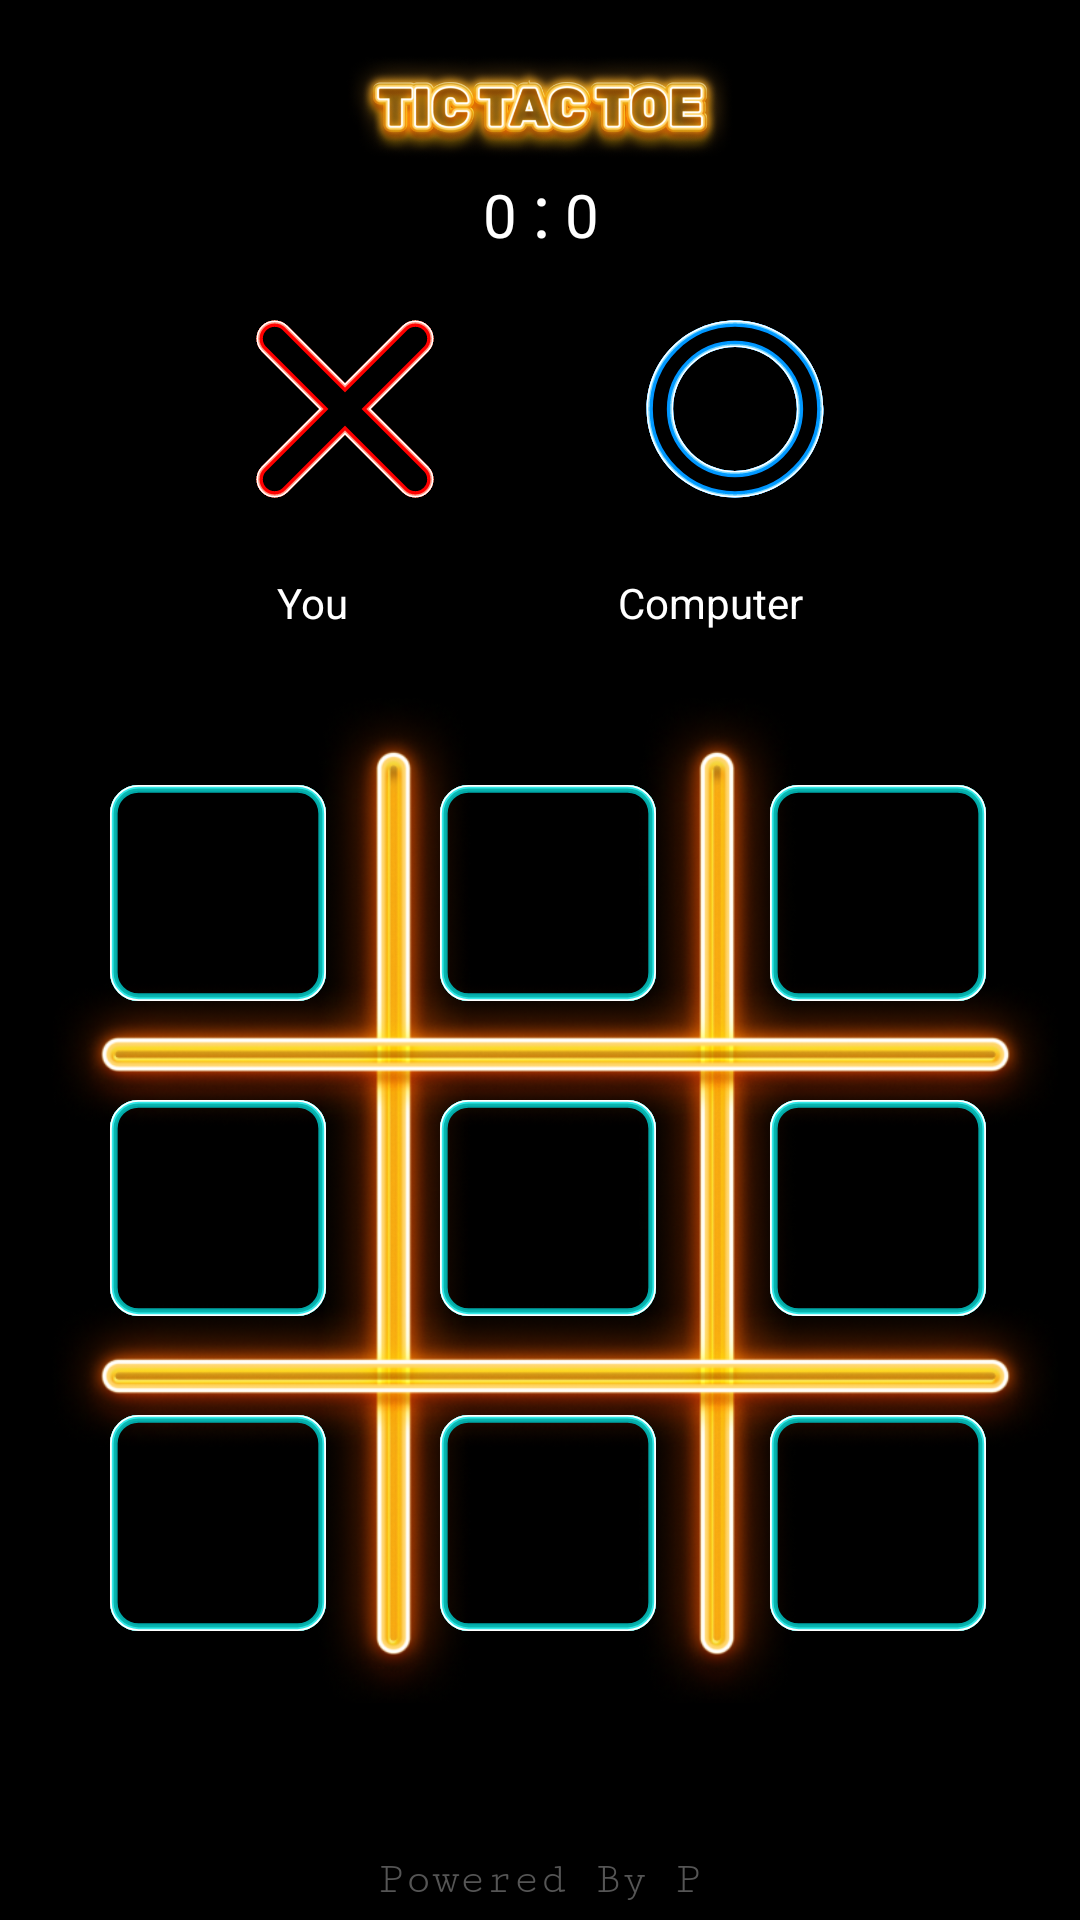

Here is an Android app screen rendered from its layout file. Give the layout XML and the strings, colors and styles it references.
<!-- AndroidManifest.xml: application theme Theme.TicTacToe -->
<!-- res/layout/activity_computer2.xml -->
<?xml version="1.0" encoding="utf-8"?>
<androidx.constraintlayout.widget.ConstraintLayout xmlns:android="http://schemas.android.com/apk/res/android"
    xmlns:app="http://schemas.android.com/apk/res-auto"
    xmlns:tools="http://schemas.android.com/tools"
    android:layout_width="match_parent"
    android:layout_height="match_parent"
    tools:context=".ComputerActivity2"
    android:background="@color/black">

    <ImageView
        android:layout_width="match_parent"
        android:layout_height="70dp"
        app:layout_constraintEnd_toEndOf="parent"
        app:layout_constraintStart_toStartOf="parent"
        app:layout_constraintTop_toTopOf="parent"
        android:src="@drawable/tictactoess"/>

    <LinearLayout
        android:id="@+id/linearLayout5"
        android:layout_width="403dp"
        android:layout_height="0dp"
        android:gravity="center_horizontal"
        android:textAlignment="center"
        app:layout_constraintBottom_toTopOf="@+id/linearLayout"
        app:layout_constraintEnd_toEndOf="parent"
        app:layout_constraintStart_toStartOf="parent">


        <TextView
            android:id="@+id/no1c"
            android:layout_width="wrap_content"
            android:layout_height="wrap_content"
            android:text="0"
            android:textColor="@color/white"
            android:textSize="20dp"
            android:layout_marginRight="5dp"/>

        <TextView
            android:id="@+id/dott"
            android:layout_width="wrap_content"
            android:layout_height="wrap_content"
            android:text=":"
            android:textColor="@color/white"
            android:textSize="25dp" />

        <TextView
            android:id="@+id/no2c"
            android:layout_width="wrap_content"
            android:layout_height="wrap_content"
            android:text="0"
            android:textColor="@color/white"
            android:textSize="20dp"
            android:layout_marginLeft="5dp"/>
    </LinearLayout>

    <LinearLayout
        android:id="@+id/linearLayout"
        android:layout_width="match_parent"
        android:layout_height="wrap_content"
        android:gravity="center_horizontal"
        android:textAlignment="center"
        android:layout_marginTop="40dp"
        app:layout_constraintBottom_toTopOf="@+id/tableLayout"
        app:layout_constraintEnd_toEndOf="parent"
        app:layout_constraintStart_toStartOf="parent"
        app:layout_constraintTop_toTopOf="parent">

        <ImageView
            android:id="@+id/img1c"
            android:layout_width="100dp"
            android:layout_height="100dp"
            android:layout_marginRight="15dp"
            android:src="@drawable/x"
            android:padding="15dp"
            />

        <ImageView
            android:id="@+id/img2c"
            android:layout_width="100dp"
            android:layout_height="100dp"
            android:layout_marginLeft="15dp"
            android:src="@drawable/o"
            android:padding="15dp"
            />

    </LinearLayout>

    <LinearLayout
        android:id="@+id/linearLayout2"
        android:layout_width="match_parent"
        android:layout_height="wrap_content"
        android:layout_marginTop="5dp"
        app:layout_constraintEnd_toEndOf="parent"
        app:layout_constraintStart_toStartOf="parent"
        app:layout_constraintTop_toBottomOf="@+id/linearLayout"
        android:gravity="center_horizontal"
        android:textAlignment="center">

        <TextView
            android:id="@+id/p1c"
            android:layout_width="wrap_content"
            android:layout_height="wrap_content"
            android:text="You"
            android:textColor="@color/white"
            android:layout_marginRight="45dp"
            android:layout_marginEnd="45dp"
            android:textAlignment="center"
            android:gravity="center_horizontal"/>

        <TextView
            android:id="@+id/p2c"
            android:layout_width="wrap_content"
            android:layout_height="wrap_content"
            android:text="Computer"
            android:textColor="@color/white"
            android:layout_marginLeft="45dp"
            android:layout_marginStart="45dp"
            android:textAlignment="center"
            android:gravity="center_horizontal"/>

    </LinearLayout>

    <TextView
        android:id="@+id/winnerc"
        android:layout_width="wrap_content"
        android:layout_height="wrap_content"
        app:layout_constraintBottom_toBottomOf="parent"
        app:layout_constraintEnd_toEndOf="parent"
        android:fontFamily="serif-monospace"
        android:textSize="30sp"
        android:text=""
        android:textColor="@color/white"
        android:layout_marginBottom="20dp"
        app:layout_constraintStart_toStartOf="parent"
        app:layout_constraintTop_toBottomOf="@+id/tableLayout" />

    <Button
        android:id="@+id/resetc"
        android:layout_width="35dp"
        android:layout_height="35dp"
        android:background="@drawable/ic_baseline_refresh_24"
        app:backgroundTint="#fff"
        android:layout_marginBottom="20dp"
        app:layout_constraintBottom_toBottomOf="parent"
        app:layout_constraintEnd_toEndOf="parent"
        app:layout_constraintStart_toEndOf="@+id/winnerc"
        app:layout_constraintTop_toBottomOf="@+id/tableLayout" />
    <TableLayout
        android:id="@+id/tableLayout"
        android:layout_width="345dp"
        android:layout_height="335dp"
        android:background="@drawable/gridb"
        android:elevation="10dp"
        android:fadingEdgeLength="10dp"
        android:padding="20dp"
        android:layout_marginTop="190dp"
        android:layout_marginBottom="30dp"
        app:layout_constraintBottom_toBottomOf="parent"
        app:layout_constraintEnd_toEndOf="parent"
        app:layout_constraintStart_toStartOf="parent"
        app:layout_constraintTop_toTopOf="parent">

        <TableRow
            android:layout_width="wrap_content"
            android:layout_height="match_parent">

            <Button
                android:id="@+id/button1c"
                android:layout_width="90dp"
                android:layout_height="90dp"
                android:background="@drawable/i123"
                android:backgroundTint="#091940"
                android:textSize="0sp"
                app:backgroundTint="@android:color/transparent"
                app:backgroundTintMode="screen" />

            <Button
                android:id="@+id/button2c"
                android:layout_width="90dp"
                android:layout_height="90dp"
                android:layout_marginLeft="20dp"
                android:layout_marginRight="20dp"
                android:background="@drawable/i123"
                android:textSize="0sp"
                app:backgroundTint="@android:color/transparent"
                app:backgroundTintMode="screen" />

            <Button
                android:id="@+id/button3c"
                android:layout_width="90dp"
                android:layout_height="90dp"
                android:background="@drawable/i123"
                android:textSize="0sp"
                app:backgroundTint="@android:color/transparent"
                app:backgroundTintMode="screen" />
        </TableRow>

        <TableRow
            android:layout_width="wrap_content"
            android:layout_height="match_parent"
            android:layout_marginTop="15dp">

            <Button
                android:id="@+id/button4c"
                android:layout_width="90dp"
                android:layout_height="90dp"
                android:background="@drawable/i123"
                android:textSize="0sp"
                app:backgroundTint="@android:color/transparent"
                app:backgroundTintMode="screen"
                />

            <Button
                android:id="@+id/button5c"
                android:layout_width="90dp"
                android:layout_height="90dp"
                android:layout_marginLeft="20dp"
                android:layout_marginRight="20dp"
                android:background="@drawable/i123"
                android:textSize="0sp"
                app:backgroundTint="@android:color/transparent"
                app:backgroundTintMode="screen"
                />

            <Button
                android:id="@+id/button6c"
                android:layout_width="90dp"
                android:layout_height="90dp"
                android:background="@drawable/i123"
                android:textSize="0sp"
                app:backgroundTint="@android:color/transparent"
                app:backgroundTintMode="screen"
                />
        </TableRow>

        <TableRow
            android:layout_width="wrap_content"
            android:layout_height="match_parent"
            android:layout_marginTop="15dp">

            <Button
                android:id="@+id/button7c"
                android:layout_width="90dp"
                android:layout_height="90dp"
                android:background="@drawable/i123"
                android:textSize="0sp"
                app:backgroundTint="@android:color/transparent"
                app:backgroundTintMode="screen"
                />

            <Button
                android:id="@+id/button8c"
                android:layout_width="90dp"
                android:layout_height="90dp"
                android:layout_marginLeft="20dp"
                android:layout_marginRight="20dp"
                android:background="@drawable/i123"
                android:textSize="0sp"
                app:backgroundTint="@android:color/transparent"
                app:backgroundTintMode="screen"
                />

            <Button
                android:id="@+id/button9c"
                android:layout_width="90dp"
                android:layout_height="90dp"
                android:background="@drawable/i123"
                android:textSize="0sp"
                app:backgroundTint="@android:color/transparent"
                app:backgroundTintMode="screen"
                />
        </TableRow>


    </TableLayout>

    <TextView
        android:id="@+id/textView3"
        android:layout_width="wrap_content"
        android:layout_height="wrap_content"
        android:layout_marginBottom="5dp"
        android:fontFamily="serif-monospace"
        android:text="Powered By P"
        android:textColor="#555"
        android:textSize="15dp"
        app:layout_constraintBottom_toBottomOf="parent"
        app:layout_constraintEnd_toEndOf="parent"
        app:layout_constraintStart_toStartOf="parent" />

</androidx.constraintlayout.widget.ConstraintLayout>
<!-- resources referenced by this layout -->
<resources>
  <color name="black">#FF000000</color>
  <color name="white">#FFFFFFFF</color>
  <!-- drawable gridb: png bitmap (drawable, 273418 bytes) -->
  <!-- drawable i123: vector/xml drawable (drawable, 2330 chars, omitted) -->
  <!-- drawable o: vector/xml drawable (drawable, 3539 chars, omitted) -->
  <!-- drawable tictactoess: png bitmap (drawable, 214095 bytes) -->
  <!-- drawable x: vector/xml drawable (drawable, 3150 chars, omitted) -->
  <style name="Theme.TicTacToe" parent="Theme.MaterialComponents.DayNight.NoActionBar">
          
          <item name="colorPrimary">@color/purple_500</item>
          <item name="colorPrimaryVariant">@color/purple_700</item>
          <item name="colorOnPrimary">@color/white</item>
          
          <item name="colorSecondary">@color/teal_200</item>
          <item name="colorSecondaryVariant">@color/teal_700</item>
          <item name="colorOnSecondary">@color/black</item>
          
          <item name="android:statusBarColor" tools:targetApi="l">?attr/colorPrimaryVariant</item>
          
      </style>
  <color name="purple_500">#FF6200EE</color>
  <color name="purple_700">#000000</color>
  <color name="teal_200">#FF03DAC5</color>
  <color name="teal_700">#FF018786</color>
</resources>
